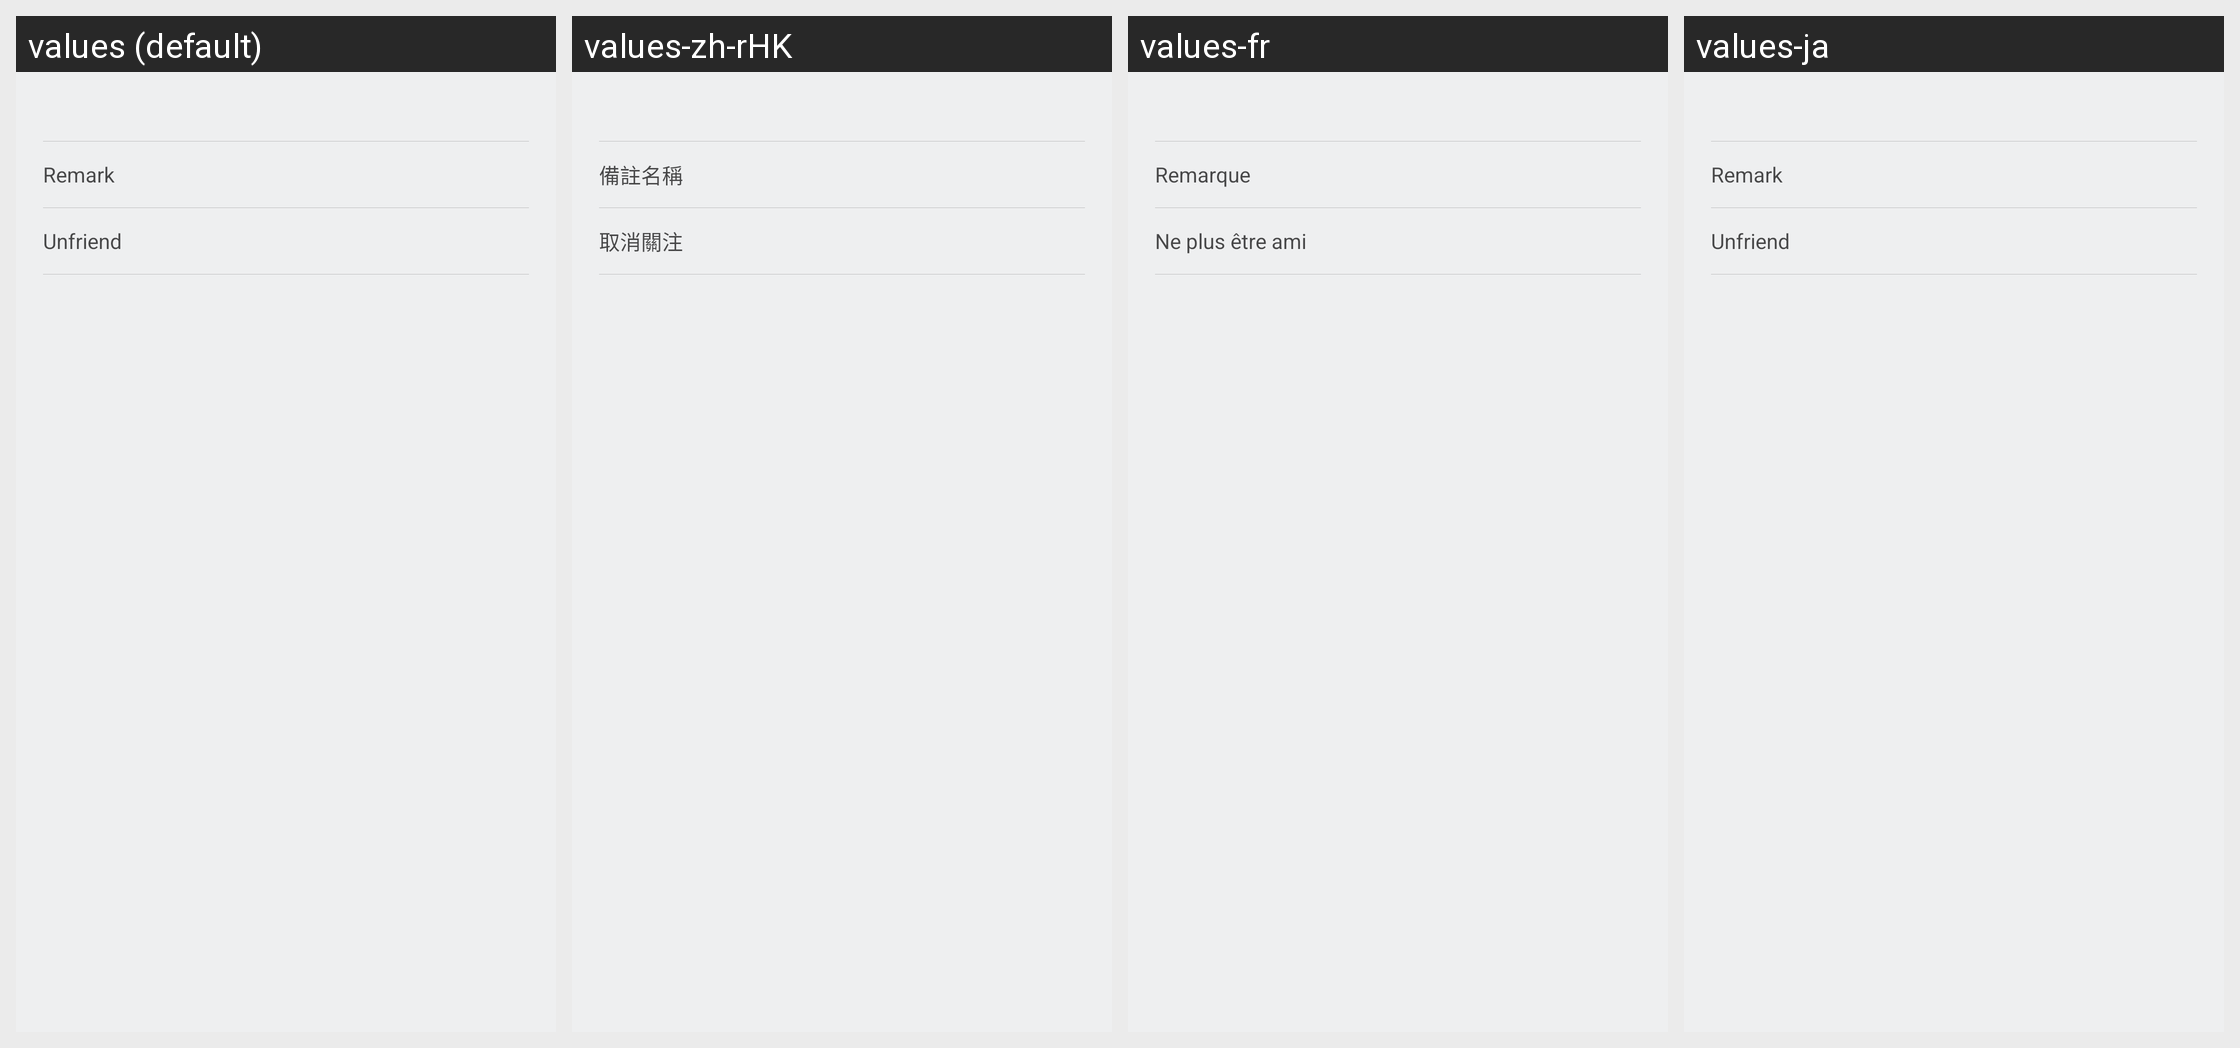

Strings drawn on this Android screen and how each of the app's shown locales translates them:
Android screen res/layout/view_detail_menu.xml rendered under 4 locales, left to right: values (default), values-zh-rHK, values-fr, values-ja. Device: Nexus 5 (rendered at 1080×1920; each locale shown at half size, 540×960, under a caption strip naming it); theme FullScreenStyle.
Other locales in the repository, not shown: values-af, values-am, values-ar, values-az-rAZ, values-bn, values-ca, values-cs, values-da, values-de, values-en-rAU, values-en-rGB, values-en-rIN, values-en-rSS, values-es, values-es-rES, values-es-rUS, values-et-rEE, values-eu-rES, values-fa, values-fa-rIR, values-fi, values-fr-rCA, values-gl-rES, values-gu, values-gu-rIN, values-ha-rNG, values-hr, values-hu, values-hy-rAM, values-in, values-is-rIS, values-it, values-iw, values-iw-rIL, values-ka-rGE, values-kk-rKZ, values-km-rKH, values-kn, values-ko, values-ky-rKG, values-lo-rLA, values-lt, values-lv, values-mk-rMK, values-ml, values-mn-rMN, values-mr, values-ms, values-ms-rMY, values-nb, values-ne-rIN, values-ne-rNP, values-nl, values-or-rIN, values-pa, values-pl, values-pt, values-pt-rBR, values-pt-rPT, values-ro, values-si-rLK, values-sk, values-sl, values-sq-rAL, values-sr, values-sv, values-sw, values-ta, values-te, values-tl, values-tr, values-ur, values-ur-rIN, values-ur-rPK, values-uz-rUZ, values-vi, values-zh-rCN, values-zh-rTW, values-zu.
Strings drawn on this screen, with the default value and each locale's value (text and hints the layout hard-codes, and strings that could not be matched under every locale, appear in the picture but are not listed):

label_remark_name
  values: Remark
  values-zh-rHK: 備註名稱
  values-fr: Remarque
  values-ja: Remark

label_delete_friend
  values: Unfriend
  values-zh-rHK: 取消關注
  values-fr: Ne plus être ami
  values-ja: Unfriend
